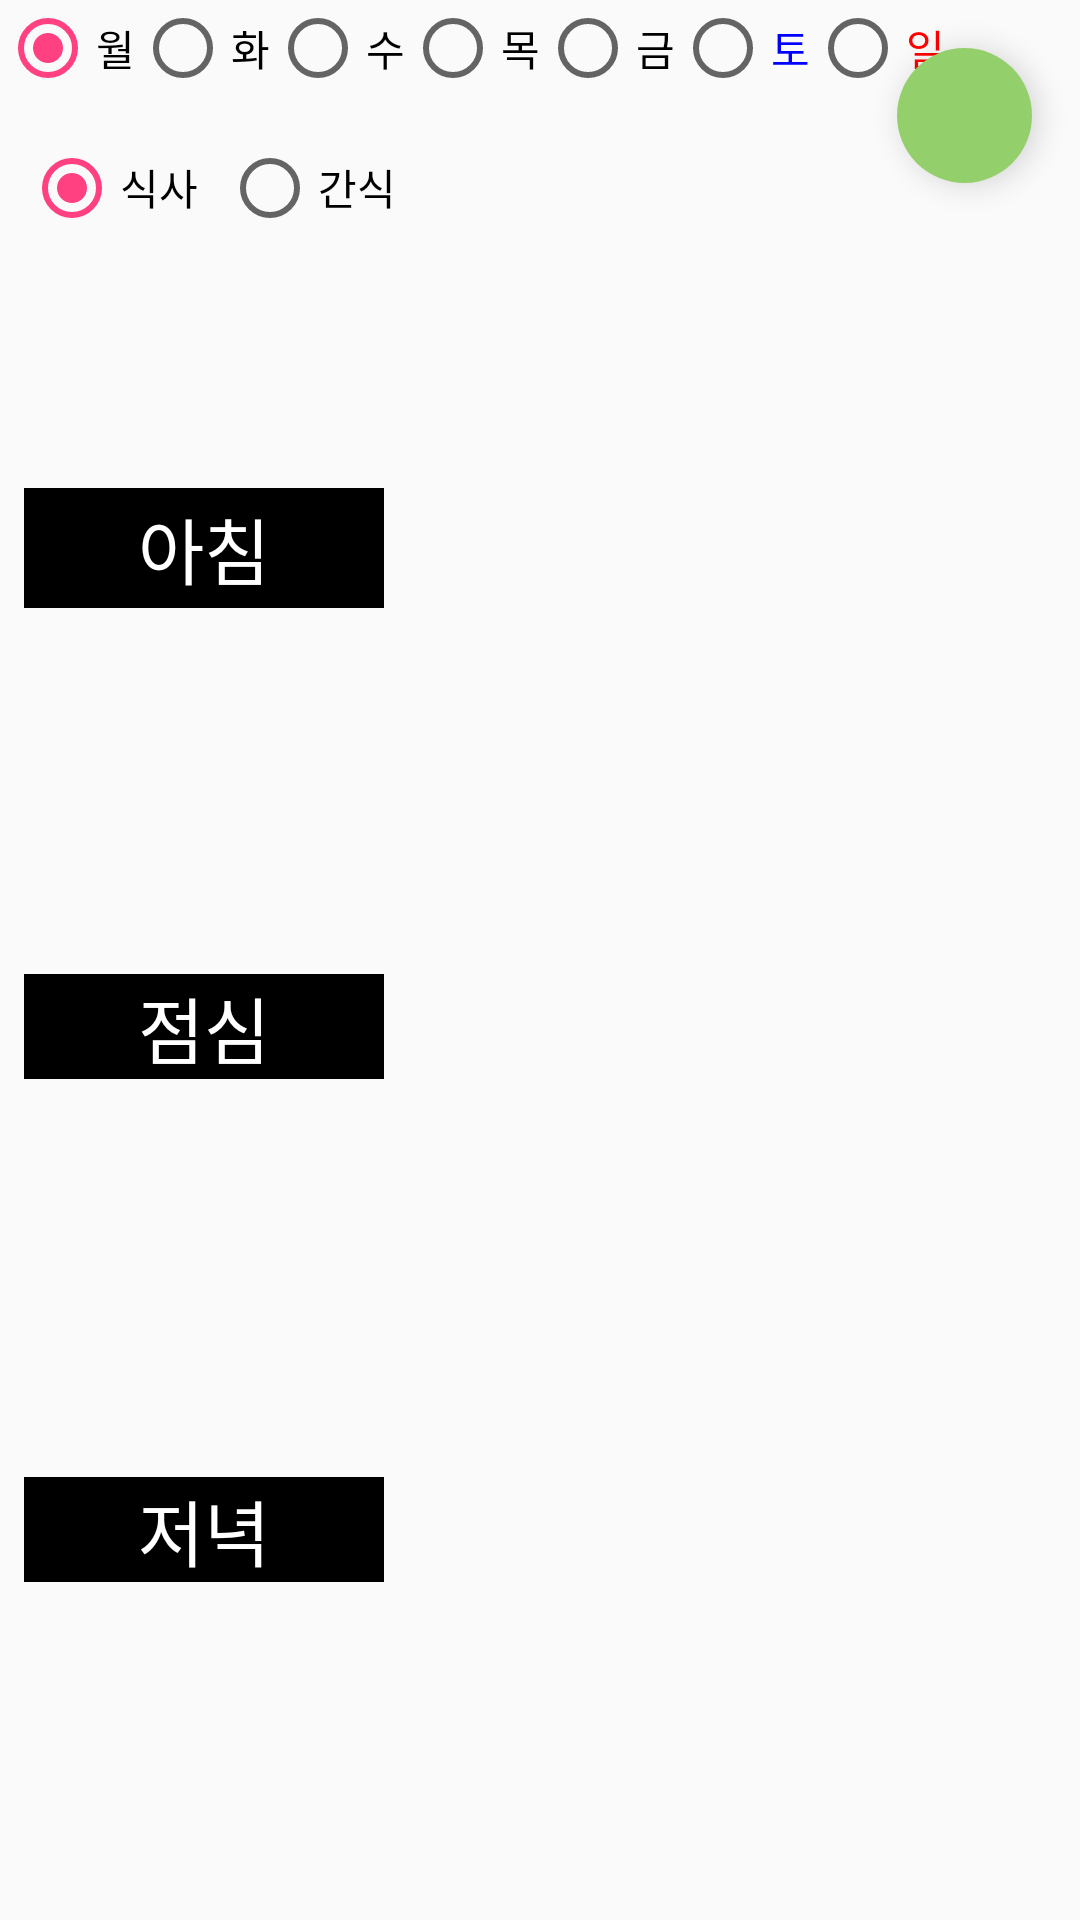

Produce the Android XML layout that renders to this screen, including the resource entries it uses.
<!-- AndroidManifest.xml: application theme AppTheme -->
<!-- res/layout/fragment_diet.xml -->
<?xml version="1.0" encoding="utf-8"?>
<android.support.constraint.ConstraintLayout xmlns:android="http://schemas.android.com/apk/res/android"
    xmlns:app="http://schemas.android.com/apk/res-auto"
    xmlns:tools="http://schemas.android.com/tools"
    android:layout_width="match_parent"
    android:layout_height="match_parent">

    <android.support.design.widget.FloatingActionButton
        android:id="@+id/add_button"
        android:layout_width="45dp"
        android:layout_height="45dp"
        android:layout_marginEnd="16dp"
        android:layout_marginTop="16dp"
        android:clickable="true"
        android:src="@drawable/ic_plus"
        app:backgroundTint="@color/colorPrimaryDark"
        app:borderWidth="0dp"
        app:layout_constraintEnd_toEndOf="parent"
        app:layout_constraintTop_toTopOf="parent" />

    <RadioGroup
        android:id="@+id/radioGroup"
        android:layout_width="match_parent"
        android:layout_height="37dp"
        android:orientation="horizontal"
        app:layout_constraintEnd_toEndOf="parent"
        app:layout_constraintStart_toStartOf="parent"
        app:layout_constraintTop_toBottomOf="@+id/radioGroup2">

        <RadioButton
            android:id="@+id/radioButton_meal"
            android:layout_width="wrap_content"
            android:layout_height="wrap_content"
            android:layout_marginStart="8dp"
            android:layout_marginTop="8dp"
            android:checked="true"
            android:text="식사"
            app:layout_constraintStart_toStartOf="parent"
            app:layout_constraintTop_toTopOf="parent" />

        <RadioButton
            android:id="@+id/radioButton_others"
            android:layout_width="wrap_content"
            android:layout_height="wrap_content"
            android:layout_marginStart="8dp"
            android:layout_marginTop="8dp"
            android:text="간식"
            app:layout_constraintStart_toStartOf="parent"
            app:layout_constraintTop_toTopOf="parent" />
    </RadioGroup>

    <RadioGroup
        android:id="@+id/radioGroup2"
        android:layout_width="match_parent"
        android:layout_height="40dp"
        android:orientation="horizontal"
        app:layout_constraintEnd_toEndOf="parent"
        app:layout_constraintStart_toStartOf="parent"
        app:layout_constraintTop_toTopOf="parent">

        <RadioButton
            android:id="@+id/mon"
            android:checked="true"
            android:layout_width="wrap_content"
            android:layout_height="wrap_content"
            android:text="월" />
        <RadioButton
            android:id="@+id/tue"
            android:layout_width="wrap_content"
            android:layout_height="wrap_content"
            android:text="화" />

        <RadioButton
            android:id="@+id/wed"
            android:layout_width="wrap_content"
            android:layout_height="wrap_content"
            android:text="수" />
        <RadioButton
            android:id="@+id/thu"
            android:layout_width="wrap_content"
            android:layout_height="wrap_content"
            android:text="목" />
        <RadioButton
            android:id="@+id/fri"
            android:layout_width="wrap_content"
            android:layout_height="wrap_content"
            android:text="금" />

        <RadioButton
            android:id="@+id/sat"
            android:layout_width="wrap_content"
            android:layout_height="wrap_content"
            android:text="토"
            android:textColor="#0000ff" />

        <RadioButton
            android:id="@+id/sun"
            android:layout_width="wrap_content"
            android:layout_height="wrap_content"
            android:text="일"
            android:textColor="#ff0000" />
    </RadioGroup>

    <TextView
        android:id="@+id/text_view_breakfast"
        android:layout_width="120dp"
        android:layout_height="40dp"
        android:layout_marginBottom="4dp"
        android:layout_marginStart="8dp"
        android:layout_marginTop="8dp"
        android:background="#000"
        android:gravity="center"
        android:text="아침"
        android:textColor="#fff"
        android:textSize="24sp"
        app:layout_constraintBottom_toTopOf="@+id/recyclerView_breakfast"
        app:layout_constraintStart_toStartOf="parent"
        app:layout_constraintTop_toBottomOf="@+id/radioGroup"
        app:layout_constraintVertical_bias="1.0" />

    <android.support.v7.widget.RecyclerView
        android:id="@+id/recyclerView_breakfast"
        android:layout_width="match_parent"
        android:layout_height="90dp"
        android:layout_marginBottom="4dp"
        android:layout_marginEnd="8dp"
        android:layout_marginStart="8dp"
        app:layout_constraintBottom_toTopOf="@+id/guideline"
        app:layout_constraintEnd_toEndOf="parent"
        app:layout_constraintHorizontal_bias="0.0"
        app:layout_constraintStart_toStartOf="parent" />

    <TextView
        android:id="@+id/text_view_lunch"
        android:layout_width="120dp"
        android:layout_height="wrap_content"
        android:layout_marginBottom="4dp"
        android:layout_marginStart="8dp"
        android:layout_marginTop="8dp"
        android:background="#000"
        android:gravity="center"
        android:text="점심"
        android:textColor="#fff"
        android:textSize="24sp"
        app:layout_constraintBottom_toTopOf="@+id/recyclerView_lunch"
        app:layout_constraintStart_toStartOf="parent"
        app:layout_constraintTop_toTopOf="@+id/guideline" />

    <android.support.v7.widget.RecyclerView
        android:id="@+id/recyclerView_lunch"
        android:layout_width="match_parent"
        android:layout_height="90dp"
        android:layout_marginBottom="4dp"
        android:layout_marginEnd="8dp"
        android:layout_marginStart="8dp"
        app:layout_constraintBottom_toTopOf="@+id/guideline2"
        app:layout_constraintEnd_toEndOf="parent"
        app:layout_constraintHorizontal_bias="0.0"
        app:layout_constraintStart_toStartOf="parent" />

    <TextView
        android:id="@+id/text_view_dinner"
        android:layout_width="120dp"
        android:layout_height="wrap_content"
        android:layout_marginBottom="8dp"
        android:layout_marginStart="8dp"
        android:layout_marginTop="8dp"
        android:background="#000"
        android:gravity="center"
        android:text="저녁"
        android:textColor="#fff"
        android:textSize="24sp"
        app:layout_constraintBottom_toTopOf="@+id/recyclerView_dinner"
        app:layout_constraintStart_toStartOf="parent"
        app:layout_constraintTop_toBottomOf="@+id/guideline2" />

    <android.support.v7.widget.RecyclerView
        android:id="@+id/recyclerView_dinner"
        android:layout_width="match_parent"
        android:layout_height="90dp"
        android:layout_marginBottom="4dp"
        android:layout_marginEnd="8dp"
        android:layout_marginStart="8dp"
        app:layout_constraintBottom_toBottomOf="parent"
        app:layout_constraintEnd_toEndOf="parent"
        app:layout_constraintHorizontal_bias="0.0"
        app:layout_constraintStart_toStartOf="parent" />

    <android.support.constraint.Guideline
        android:id="@+id/guideline"
        android:layout_width="wrap_content"
        android:layout_height="wrap_content"
        android:orientation="horizontal"
        app:layout_constraintGuide_percent="0.47" />

    <android.support.constraint.Guideline
        android:id="@+id/guideline2"
        android:layout_width="wrap_content"
        android:layout_height="wrap_content"
        android:orientation="horizontal"
        app:layout_constraintGuide_percent="0.74" />
</android.support.constraint.ConstraintLayout>
<!-- resources referenced by this layout -->
<resources>
  <color name="colorPrimaryDark">#93D06B</color>
  <style name="AppTheme" parent="Theme.AppCompat.Light.NoActionBar">
          
          <item name="colorPrimary">@color/colorPrimary</item>
          <item name="colorPrimaryDark">@color/colorPrimaryDark</item>
          <item name="colorAccent">@color/colorAccent</item>
      </style>
  <color name="colorPrimary">#a0cd77</color>
  <color name="colorAccent">#FF4081</color>
</resources>
